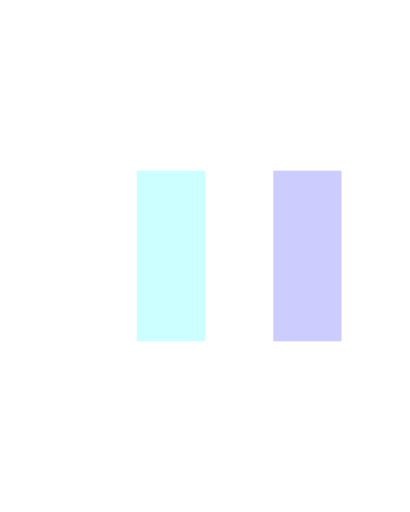
t = 0.00 s
t = 0.15 s: frame unchanged from t = 0.00 s, image omitted
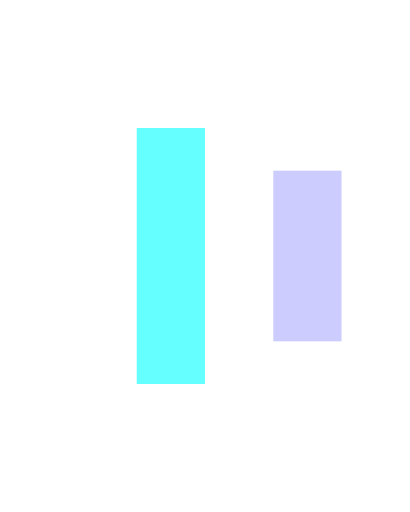
t = 0.30 s
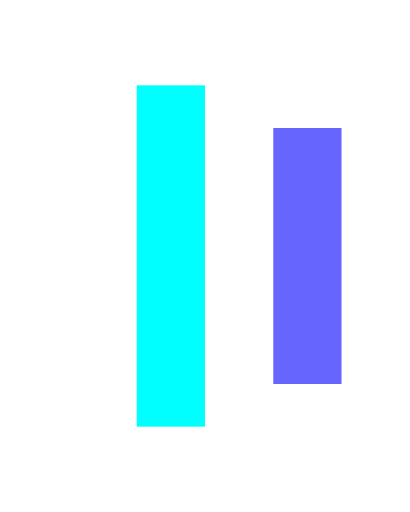
t = 0.45 s
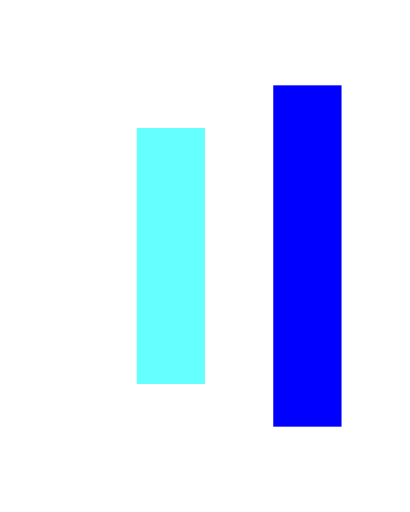
t = 0.60 s
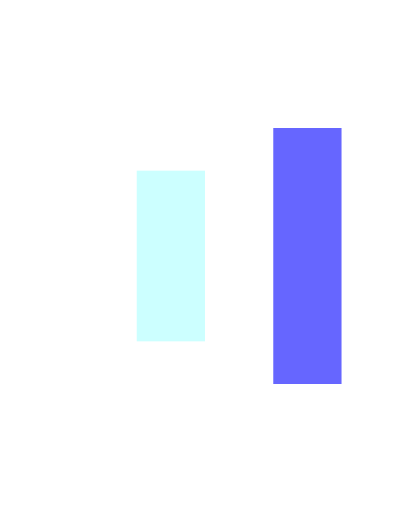
t = 0.75 s

The animated SVG that drew these frames (rendered in a browser with its animation timeline set to each time). Animation: 9 SMIL elements (animate=9); one cycle of 0.90 s, repeats indefinitely.

<svg version="1.1" id="Layer_1" xmlns="http://www.w3.org/2000/svg" xmlns:xlink="http://www.w3.org/1999/xlink" x="0px" y="0px"
     width="30px" height="50px" viewBox="0 0 24 30" style="enable-background:new 0 0 50 50;" xml:space="preserve">
    <rect x="0" y="10" width="4" height="10" fill="white" opacity="0.2">
      <animate attributeName="opacity" attributeType="XML" values="0.2; 1; .2" begin="0s" dur="0.6s" repeatCount="indefinite" />
      <animate attributeName="height" attributeType="XML" values="10; 20; 10" begin="0s" dur="0.6s" repeatCount="indefinite" />
      <animate attributeName="y" attributeType="XML" values="10; 5; 10" begin="0s" dur="0.6s" repeatCount="indefinite" />
    </rect>
    <rect x="8" y="10" width="4" height="10" fill="cyan"  opacity="0.2">
      <animate attributeName="opacity" attributeType="XML" values="0.2; 1; .2" begin="0.15s" dur="0.6s" repeatCount="indefinite" />
      <animate attributeName="height" attributeType="XML" values="10; 20; 10" begin="0.15s" dur="0.6s" repeatCount="indefinite" />
      <animate attributeName="y" attributeType="XML" values="10; 5; 10" begin="0.15s" dur="0.6s" repeatCount="indefinite" />
    </rect>
    <rect x="16" y="10" width="4" height="10" fill="blue"  opacity="0.2">
      <animate attributeName="opacity" attributeType="XML" values="0.2; 1; .2" begin="0.3s" dur="0.6s" repeatCount="indefinite" />
      <animate attributeName="height" attributeType="XML" values="10; 20; 10" begin="0.3s" dur="0.6s" repeatCount="indefinite" />
      <animate attributeName="y" attributeType="XML" values="10; 5; 10" begin="0.3s" dur="0.6s" repeatCount="indefinite" />
    </rect>
</svg>
